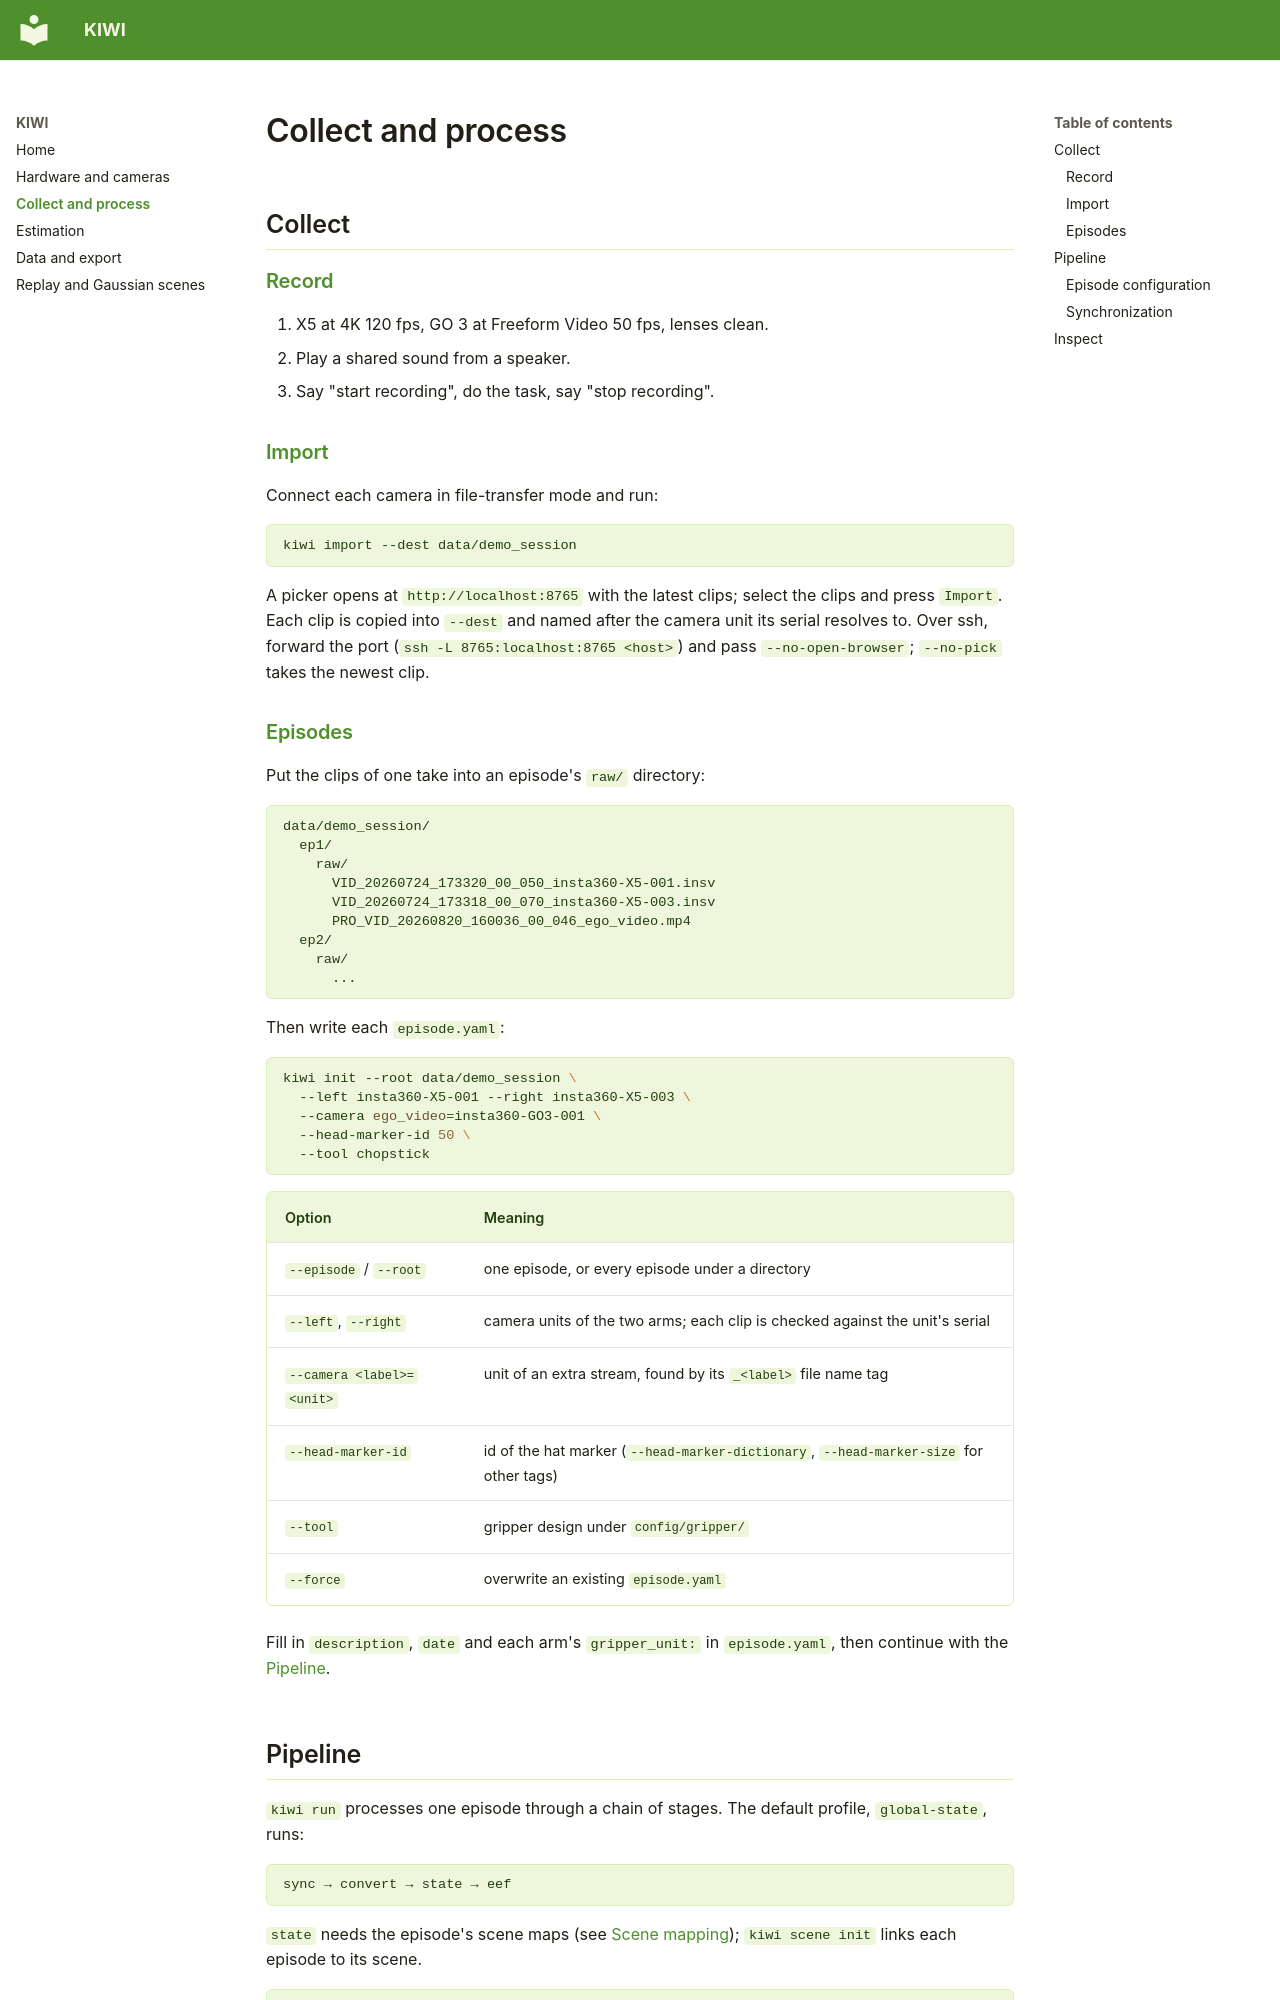

repository: TToTMooN/KIWI_software · page: processing/index.html · generator: mkdocs

# Collect and process

## Collect

### Record

1. X5 at 4K 120 fps, GO 3 at Freeform Video 50 fps, lenses clean.
2. Play a shared sound from a speaker.
3. Say "start recording", do the task, say "stop recording".

### Import

Connect each camera in file-transfer mode and run:

```bash
kiwi import --dest data/demo_session
```

A picker opens at `http://localhost:8765` with the latest clips; select the clips and press `Import`.
Each clip is copied into `--dest` and named after the camera unit its serial resolves to.
Over ssh, forward the port (`ssh -L 8765:localhost:8765 <host>`) and pass `--no-open-browser`; `--no-pick` takes the newest clip.

### Episodes

Put the clips of one take into an episode's `raw/` directory:

```
data/demo_session/
  ep1/
    raw/
      VID_20260724_173320_00_050_insta360-X5-001.insv
      VID_20260724_173318_00_070_insta360-X5-003.insv
      PRO_VID_20260820_160036_00_046_ego_video.mp4
  ep2/
    raw/
      ...
```

Then write each `episode.yaml`:

```bash
kiwi init --root data/demo_session \
  --left insta360-X5-001 --right insta360-X5-003 \
  --camera ego_video=insta360-GO3-001 \
  --head-marker-id 50 \
  --tool chopstick
```

| Option | Meaning |
| --- | --- |
| `--episode` / `--root` | one episode, or every episode under a directory |
| `--left`, `--right` | camera units of the two arms; each clip is checked against the unit's serial |
| `--camera <label>=<unit>` | unit of an extra stream, found by its `_<label>` file name tag |
| `--head-marker-id` | id of the hat marker (`--head-marker-dictionary`, `--head-marker-size` for other tags) |
| `--tool` | gripper design under `config/gripper/` |
| `--force` | overwrite an existing `episode.yaml` |

Fill in `description`, `date` and each arm's `gripper_unit:` in `episode.yaml`, then continue with the [Pipeline](#pipeline).
